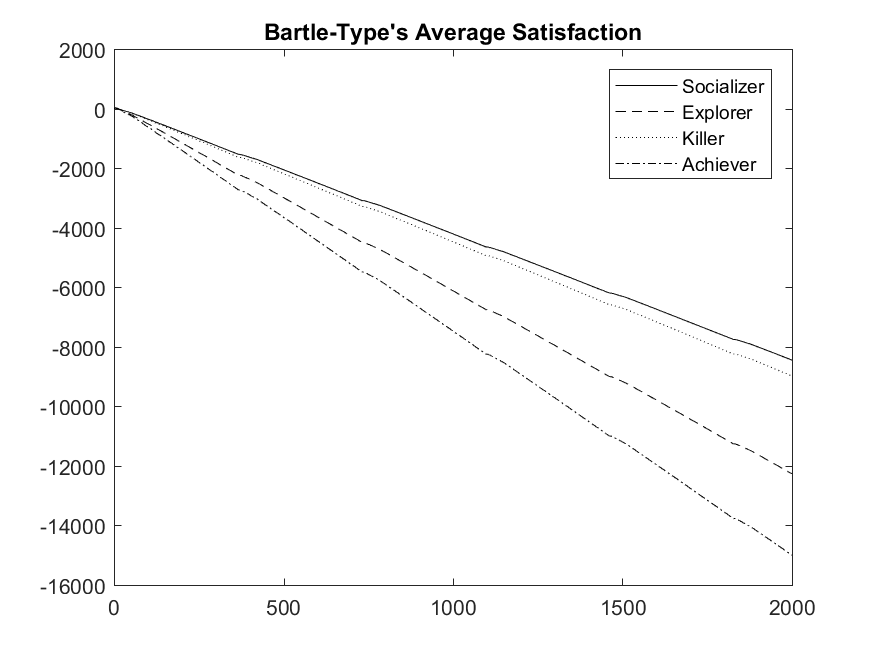

The file beside this chart, header and first rows:
Achiever, Killer, Explorer, Socializer
0, 0, 0, 0
0, 0, 0, 0
18.17, 11.12, 12.2, 8.016
24.3, 14.74, 16.64, 10.56
27.67, 16.75, 18.89, 11.44
28.69, 17.34, 18.85, 11.57
27.28, 16.5, 16.79, 10.26
23.44, 14.2, 13.3, 7.74
17.86, 11.11, 8.733, 4.671
11.33, 7.207, 3.268, 1.059
10.02, 6.518, 1.888, 0.1208
6.683, 4.616, -0.8526, -1.714
1.148, 1.128, -5.349, -4.987
-6.045, -3.203, -11.05, -8.987
-13.77, -8.05, -17.16, -13.27
-22.13, -13.09, -23.82, -17.7
-31.15, -18.44, -30.9, -22.42
-33.54, -19.89, -33.15, -24.1
-37.94, -22.48, -36.75, -26.53
-44.71, -26.46, -42.17, -30.2
-52.61, -31.23, -48.5, -34.31
-61.26, -36.38, -55.33, -38.91
-70.51, -41.83, -62.56, -43.86
-79.84, -47.65, -70.11, -49
-83.19, -49.61, -72.86, -50.88
-87.79, -52.58, -76.89, -53.49
-94.83, -56.92, -82.49, -57.38
-103.3, -62.02, -88.99, -61.91
-112.4, -67.36, -96.09, -66.85
-121.9, -73.17, -103.5, -71.97
-131.9, -79.05, -111.1, -77.07
-135.8, -81.01, -113.9, -79.14
-141, -84.08, -117.9, -81.97
-141.5, -84.54, -119.6, -83.37
-144.5, -86.02, -122.5, -85.8
-149.1, -88.73, -126.6, -88.73
-154.7, -92.13, -131.5, -92.16
-161.1, -95.98, -137.1, -95.96
-161.6, -96.32, -138.1, -96.52
-164.3, -98.1, -140.4, -98.26
-169.6, -101.2, -144.8, -101.3
-176.5, -105.3, -150.4, -105.1
-184.4, -109.7, -156.5, -109.3
-192.6, -114.6, -163, -113.7
-201.3, -119.7, -169.9, -118.2
-203.9, -120.9, -171.8, -119.6
-208, -123.5, -175.4, -122
-214.3, -127.4, -180.7, -125.5
-222.1, -132.2, -186.7, -129.7
-230.9, -137.3, -193.3, -134.4
-239.8, -142.7, -200.5, -139.1
-249.2, -148.2, -207.7, -143.9
-252.3, -149.9, -210.1, -145.6
-256.8, -152.7, -213.6, -148.4
-263.7, -156.9, -219, -152.2
-272, -161.8, -225.5, -156.6
-281, -167.2, -232.6, -161.4
-290.4, -172.8, -240, -166.3
-300.1, -178.7, -247.6, -171.4
-308.6, -183.9, -254.4, -176.1
... 1,942 more rows
